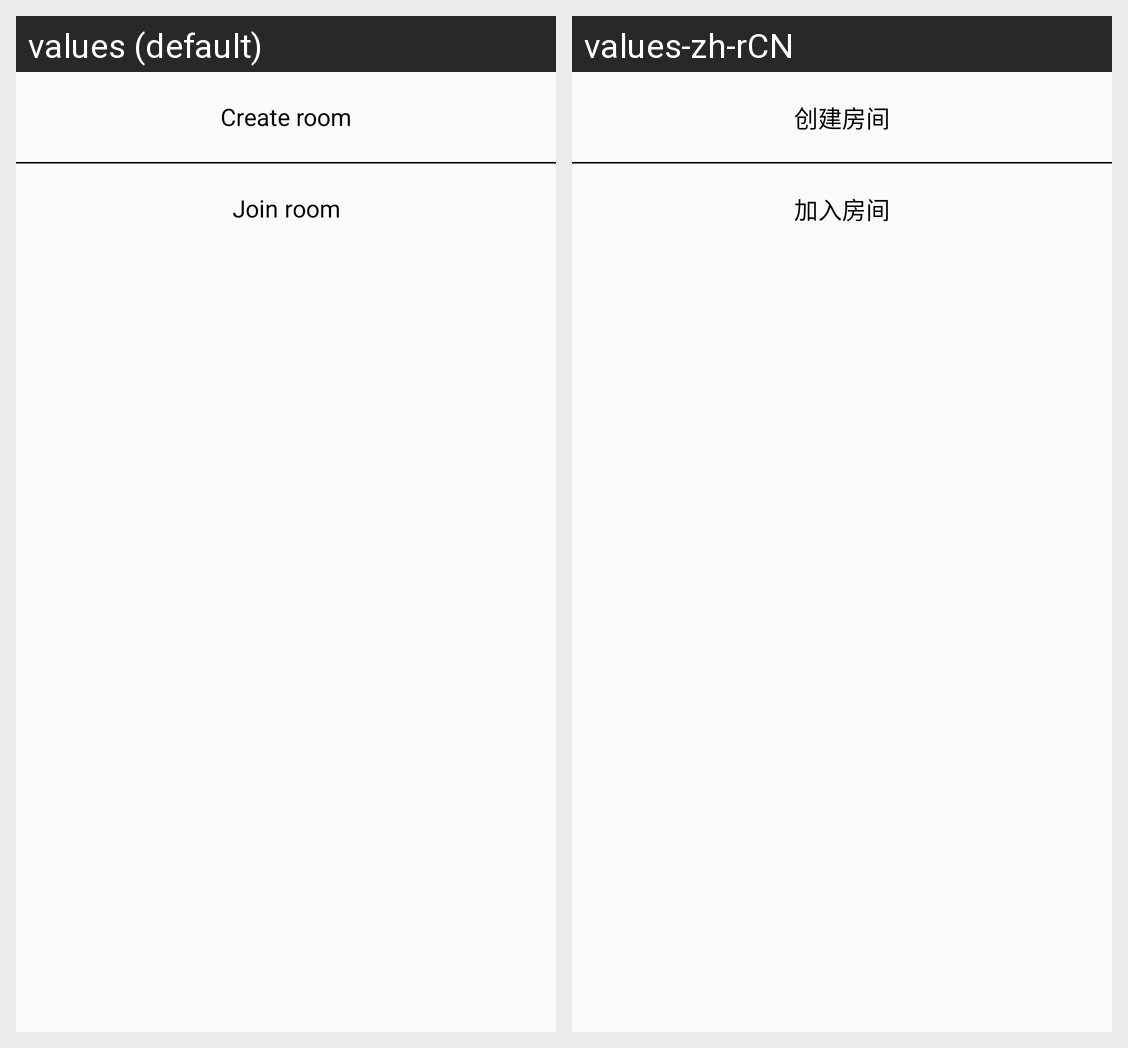

The same Android screen rendered under two of its app's locales, left to right. List the strings drawn on it with the default value and each locale's translation.
Android screen res/layout/battle_menu.xml rendered under 2 locales, left to right: values (default), values-zh-rCN. Device: Nexus 5 (rendered at 1080×1920; each locale shown at half size, 540×960, under a caption strip naming it); theme AppThemeBase.
Strings drawn on this screen, with the default value and each locale's value (text and hints the layout hard-codes, and strings that could not be matched under every locale, appear in the picture but are not listed):

create_room
  values: Create room
  values-zh-rCN: 创建房间

join_room
  values: Join room
  values-zh-rCN: 加入房间
